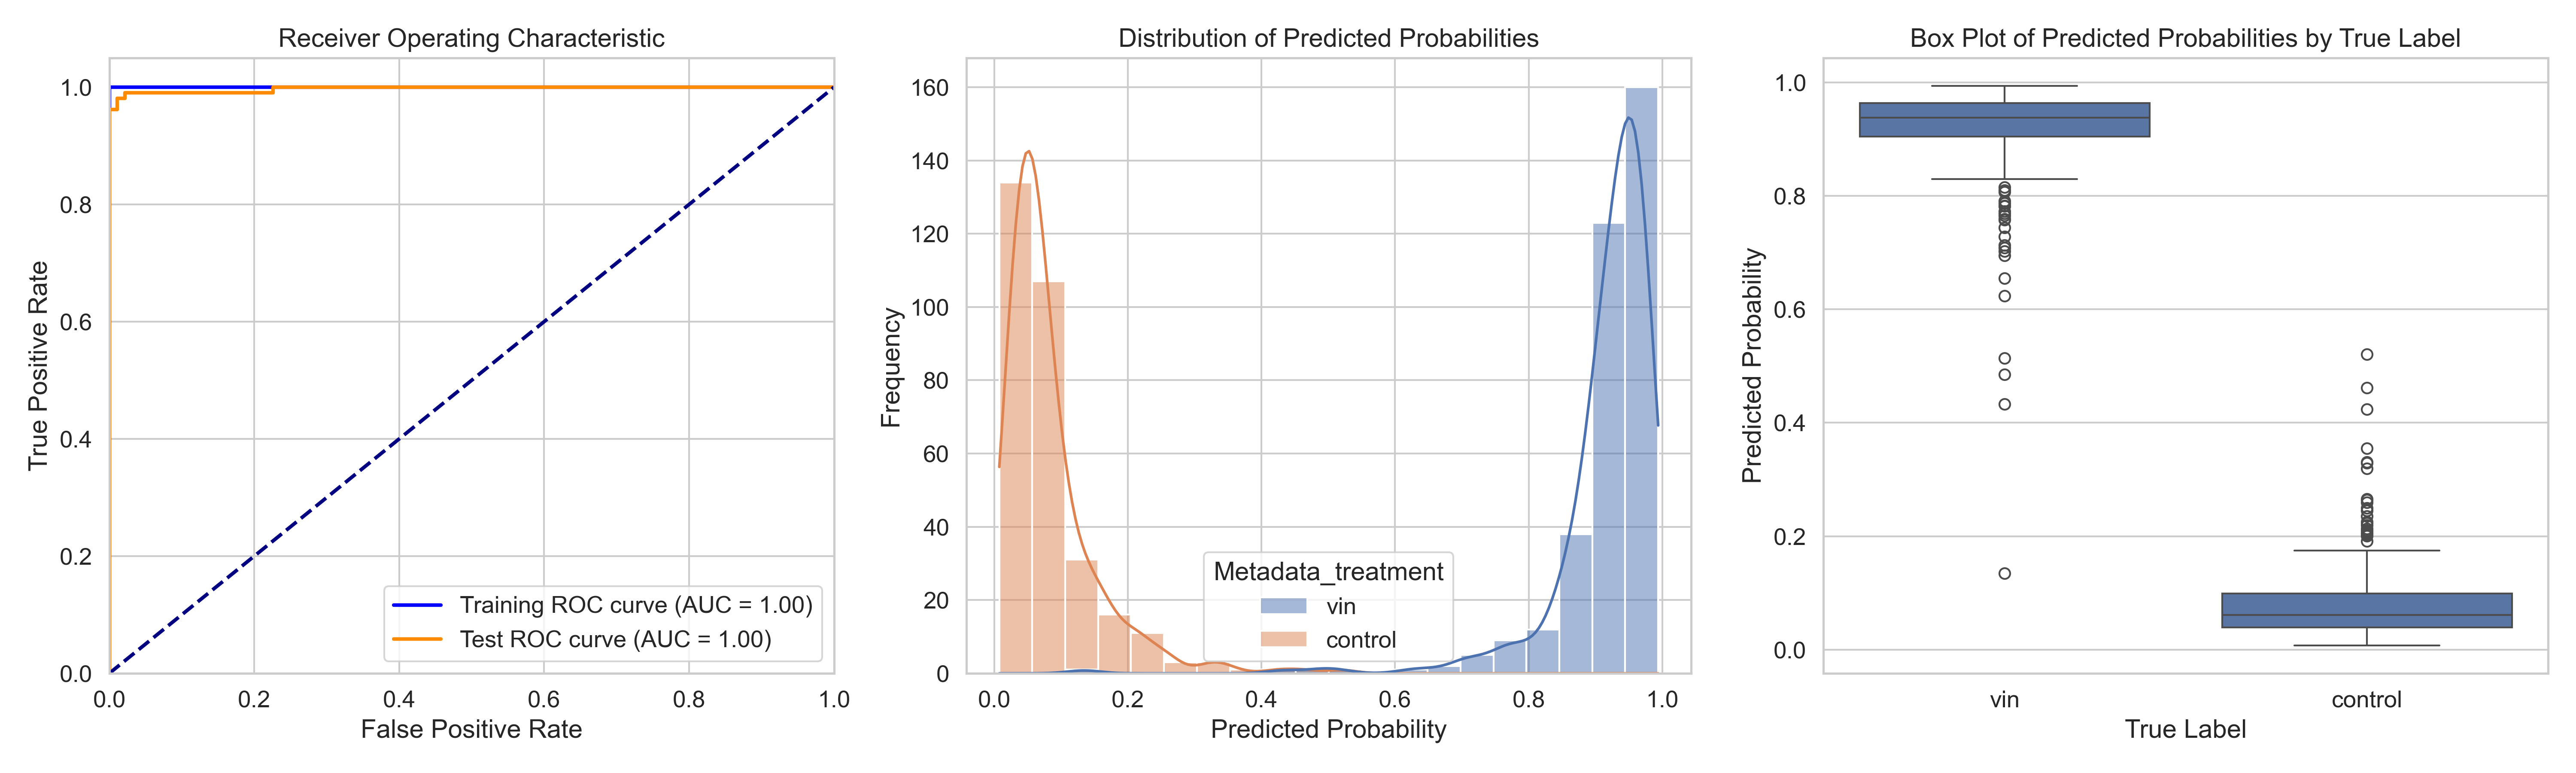

The data file committed next to this chart (first rows):
ObjectNumber, Metadata_site, Metadata_concentration, Metadata_hour, Metadata_treatment, Predicted_Probability, Is_Test, S
1, 0, 39.29, 4, vin, 0.921, True, 0.8378
2, 0, 39.29, 4, vin, 0.9586, False, 0.8754
3, 0, 39.29, 4, vin, 0.9706, False, 0.8874
4, 0, 39.29, 4, vin, 0.8733, True, 0.79
5, 0, 39.29, 4, vin, 0.9113, True, 0.828
6, 0, 39.29, 4, vin, 0.7689, True, 0.6857
7, 0, 39.29, 4, vin, 0.8065, False, 0.7233
8, 0, 39.29, 4, vin, 0.9159, False, 0.8327
9, 0, 39.29, 4, vin, 0.9527, False, 0.8694
10, 0, 39.29, 4, vin, 0.9206, False, 0.8373
11, 0, 39.29, 4, vin, 0.9265, False, 0.8433
12, 0, 39.29, 4, vin, 0.9337, False, 0.8504
13, 0, 39.29, 4, vin, 0.8887, True, 0.8055
14, 0, 39.29, 4, vin, 0.9159, False, 0.8327
15, 0, 39.29, 4, vin, 0.9384, False, 0.8552
16, 0, 39.29, 4, vin, 0.9048, False, 0.8216
17, 0, 39.29, 4, vin, 0.8989, True, 0.8156
18, 0, 39.29, 4, vin, 0.9939, True, 0.9106
19, 0, 39.29, 4, vin, 0.9423, False, 0.859
20, 0, 39.29, 4, vin, 0.9136, True, 0.8303
21, 0, 39.29, 4, vin, 0.9307, False, 0.8475
22, 0, 39.29, 4, vin, 0.8558, False, 0.7726
23, 0, 39.29, 4, vin, 0.904, False, 0.8208
24, 0, 39.29, 4, vin, 0.9575, False, 0.8743
25, 0, 39.29, 4, vin, 0.9482, False, 0.865
26, 0, 39.29, 4, vin, 0.485, True, 0.4018
1, 1, 39.29, 4, vin, 0.9517, False, 0.8684
2, 1, 39.29, 4, vin, 0.9516, False, 0.8684
3, 1, 39.29, 4, vin, 0.9604, False, 0.8772
4, 1, 39.29, 4, vin, 0.9081, False, 0.8249
5, 1, 39.29, 4, vin, 0.8363, False, 0.753
6, 1, 39.29, 4, vin, 0.8391, False, 0.7559
7, 1, 39.29, 4, vin, 0.9586, False, 0.8754
8, 1, 39.29, 4, vin, 0.9084, True, 0.8252
9, 1, 39.29, 4, vin, 0.9095, True, 0.8263
10, 1, 39.29, 4, vin, 0.974, True, 0.8908
11, 1, 39.29, 4, vin, 0.9385, True, 0.8553
1, 10, 39.29, 4, vin, 0.968, False, 0.8848
2, 10, 39.29, 4, vin, 0.6239, True, 0.5406
3, 10, 39.29, 4, vin, 0.9385, False, 0.8553
4, 10, 39.29, 4, vin, 0.9634, False, 0.8801
5, 10, 39.29, 4, vin, 0.9595, False, 0.8762
6, 10, 39.29, 4, vin, 0.9556, False, 0.8724
7, 10, 39.29, 4, vin, 0.93, False, 0.8468
8, 10, 39.29, 4, vin, 0.9511, False, 0.8679
9, 10, 39.29, 4, vin, 0.7591, True, 0.6759
10, 10, 39.29, 4, vin, 0.9834, True, 0.9002
11, 10, 39.29, 4, vin, 0.6548, True, 0.5716
12, 10, 39.29, 4, vin, 0.9598, True, 0.8766
13, 10, 39.29, 4, vin, 0.963, False, 0.8798
14, 10, 39.29, 4, vin, 0.9375, True, 0.8542
15, 10, 39.29, 4, vin, 0.9483, False, 0.8651
16, 10, 39.29, 4, vin, 0.9541, True, 0.8708
17, 10, 39.29, 4, vin, 0.9777, True, 0.8944
18, 10, 39.29, 4, vin, 0.9601, False, 0.8768
19, 10, 39.29, 4, vin, 0.9673, False, 0.8841
20, 10, 39.29, 4, vin, 0.9497, False, 0.8664
21, 10, 39.29, 4, vin, 0.8567, True, 0.7734
22, 10, 39.29, 4, vin, 0.965, False, 0.8818
23, 10, 39.29, 4, vin, 0.9843, True, 0.9011
... 603 more rows
